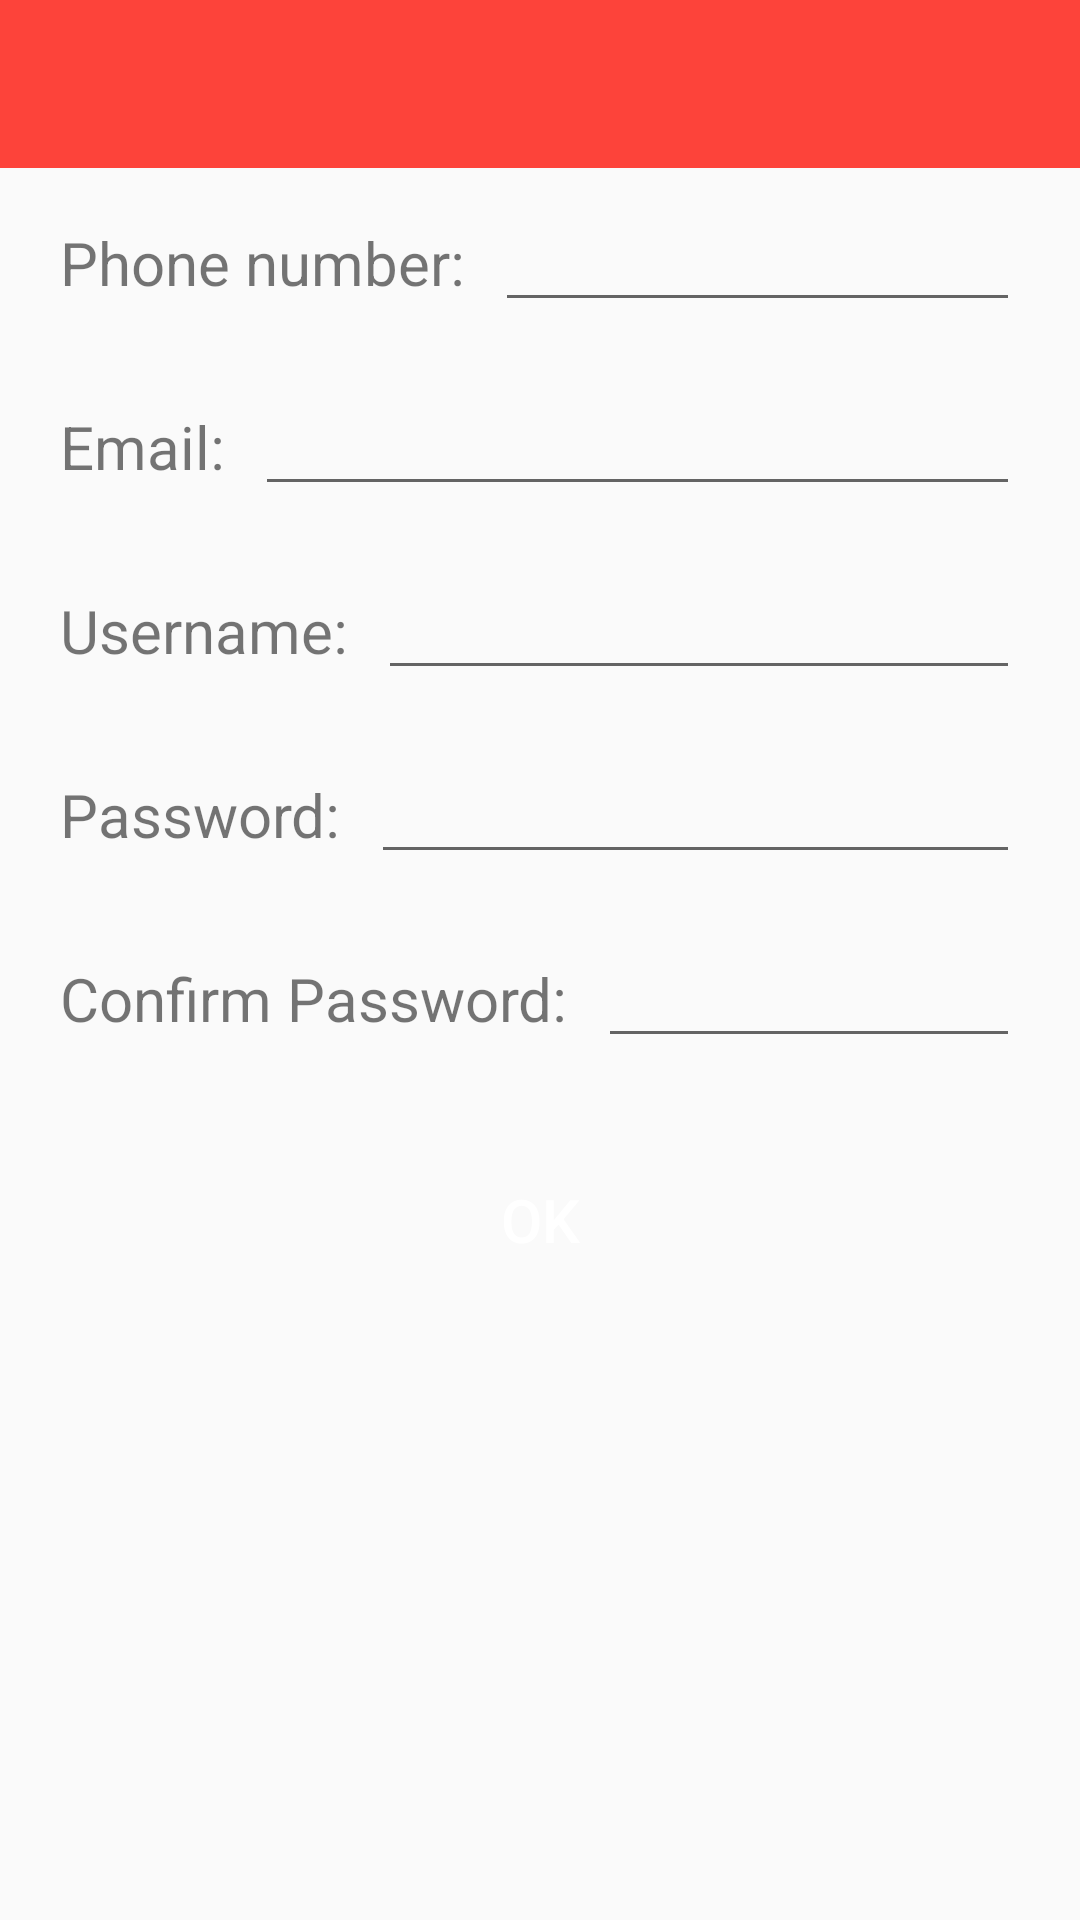

Android layout source for this screen:
<!-- AndroidManifest.xml: application theme AppTheme -->
<!-- res/layout/register.xml -->
<?xml version="1.0" encoding="utf-8"?>
<LinearLayout
    android:id="@+id/register"
    xmlns:android="http://schemas.android.com/apk/res/android"
    xmlns:app="http://schemas.android.com/apk/res-auto"
    android:layout_width="match_parent"
    android:layout_height="wrap_content"
    android:orientation="vertical"

    >
    <android.support.v7.widget.Toolbar
        android:id="@+id/toolbar_Register"
        android:layout_width="match_parent"
        android:layout_height="?attr/actionBarSize"
        android:background="?attr/colorPrimary"
        android:theme="@style/ThemeOverlay.AppCompat.Dark.ActionBar"
        app:popupTheme="@style/ThemeOverlay.AppCompat.Light" />
    <LinearLayout
        android:layout_width="match_parent"
        android:layout_height="wrap_content"
        android:orientation="horizontal"
        android:paddingHorizontal="20dp"
        android:paddingVertical="10dp">
        <TextView
            android:layout_width="wrap_content"
            android:layout_height="wrap_content"
            android:text="Phone number:"
            android:textSize="20dp"
            android:paddingRight="10dp"
           />
        <EditText
            android:layout_width="0px"
            android:layout_height="wrap_content"
            android:layout_weight="1"/>

    </LinearLayout>
    <LinearLayout
        android:layout_width="match_parent"
        android:layout_height="wrap_content"
        android:orientation="horizontal"
        android:paddingHorizontal="20dp"
        android:paddingVertical="10dp">
        <TextView
            android:layout_width="wrap_content"
            android:layout_height="wrap_content"
            android:text="Email:"
            android:textSize="20dp"
            android:paddingRight="10dp"
            />
        <EditText
            android:layout_width="0px"
            android:layout_height="wrap_content"
            android:layout_weight="1"/>
    </LinearLayout>
    <LinearLayout
        android:layout_width="match_parent"
        android:layout_height="wrap_content"
        android:orientation="horizontal"
        android:paddingHorizontal="20dp"
        android:paddingVertical="10dp">
        <TextView
            android:layout_width="wrap_content"
            android:layout_height="wrap_content"
            android:text="Username:"
            android:textSize="20dp"
            android:paddingRight="10dp"
            />
        <EditText
            android:layout_width="0px"
            android:layout_height="wrap_content"
            android:inputType="textPassword"
            android:layout_weight="1"/>
    </LinearLayout>
    <LinearLayout
        android:layout_width="match_parent"
        android:layout_height="wrap_content"
        android:orientation="horizontal"
        android:paddingHorizontal="20dp"
        android:paddingVertical="10dp">
        <TextView
            android:layout_width="wrap_content"
            android:layout_height="wrap_content"
            android:text="Password:"
            android:textSize="20dp"
            android:paddingRight="10dp"
            />
        <EditText
            android:layout_width="0px"
            android:layout_height="wrap_content"
            android:layout_weight="1"/>
    </LinearLayout>
    <LinearLayout
        android:layout_width="match_parent"
        android:layout_height="wrap_content"
        android:orientation="horizontal"
        android:paddingHorizontal="20dp"
        android:paddingVertical="10dp">
        <TextView
            android:layout_width="wrap_content"
            android:layout_height="wrap_content"
            android:text="Confirm Password:"
            android:textSize="20dp"
            android:paddingRight="10dp"
            />
        <EditText
            android:layout_width="0px"
            android:layout_height="wrap_content"
            android:inputType="textPassword"
            android:layout_weight="1"/>
    </LinearLayout>
    <Button
        android:layout_marginTop="20dp"
        android:layout_width="wrap_content"
        android:layout_height="wrap_content"
        android:text="OK"
        android:textSize="20dp"
        android:background="@drawable/btn_nor_down"
        android:textAllCaps="false"
        android:textColor="#ffffff"
        android:layout_gravity="center"/>



</LinearLayout>
<!-- resources referenced by this layout -->
<resources>
  <style name="AppTheme" parent="Theme.AppCompat.Light.NoActionBar">
          
          <item name="colorPrimary">#fd433a</item>
          <item name="colorPrimaryDark">#fd433a</item>
          <item name="colorAccent">#fb9893</item>
      </style>`
</resources>
